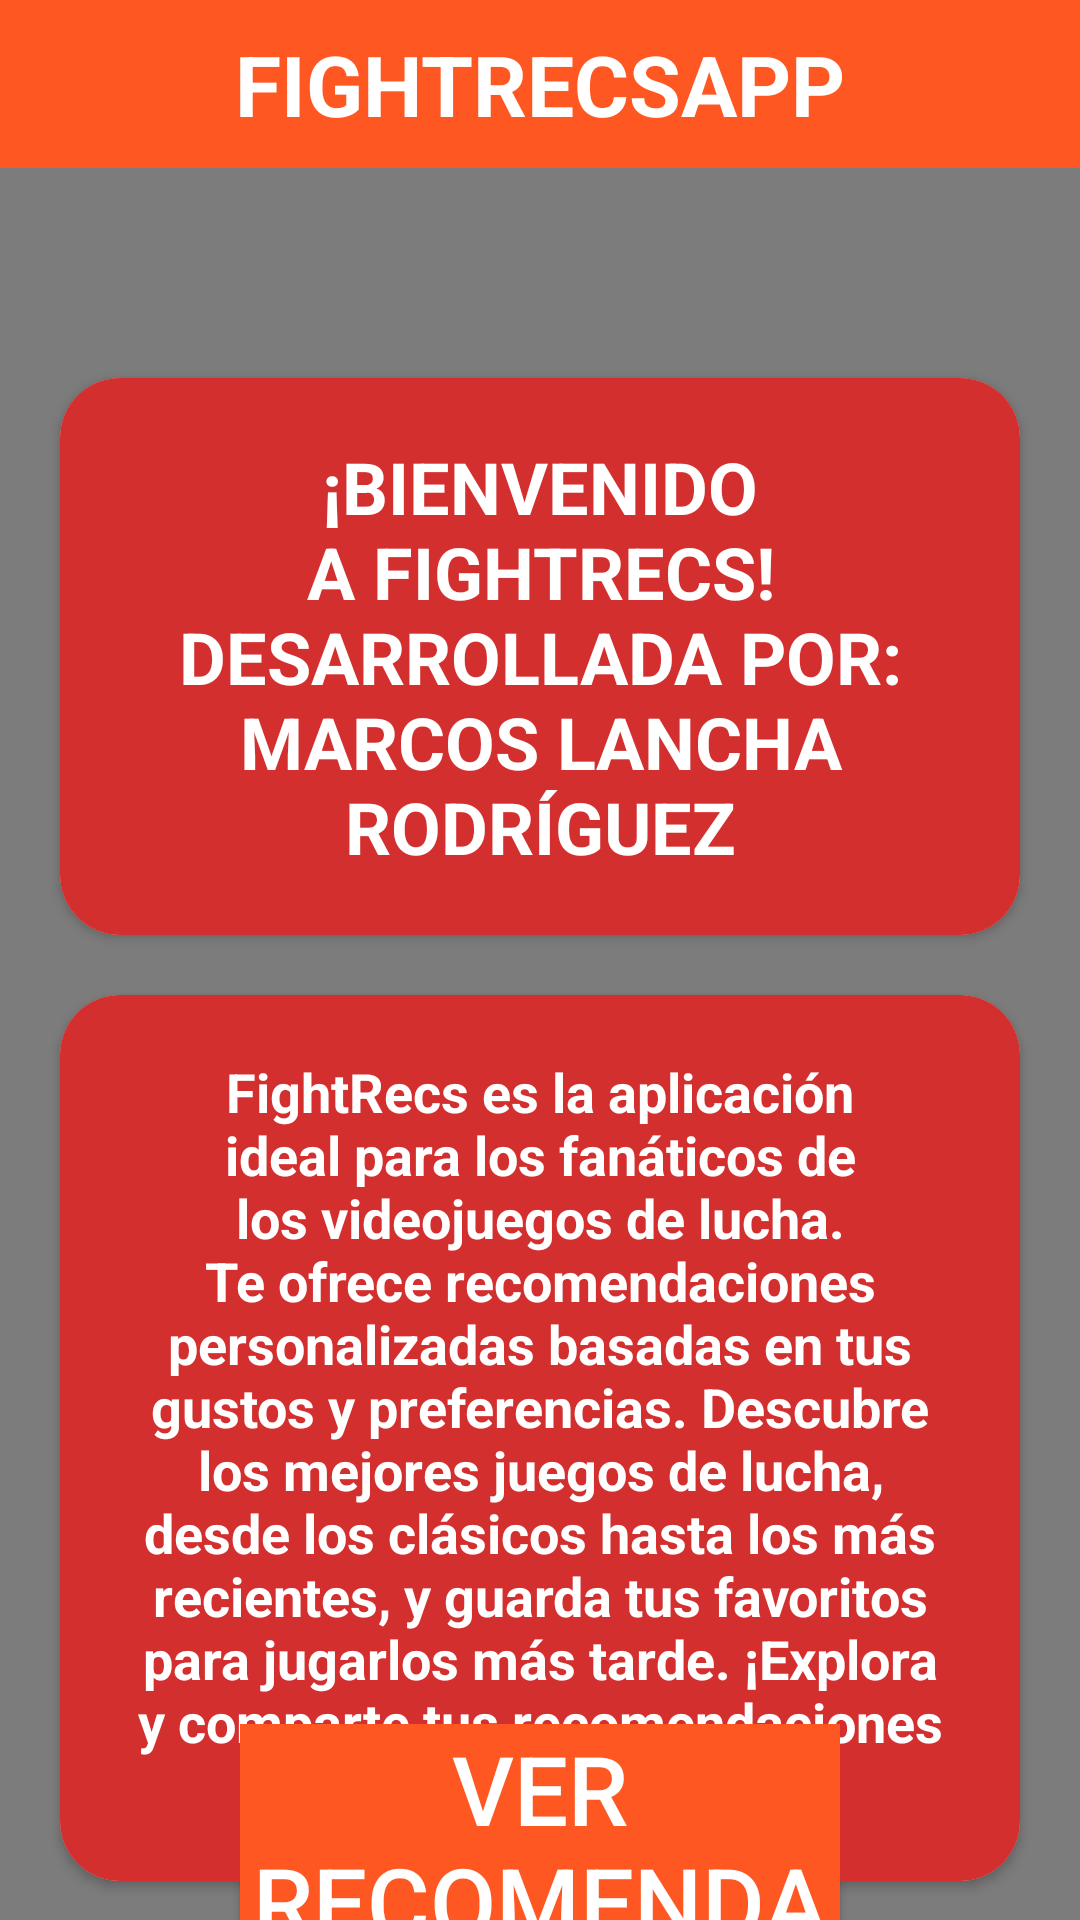

Reconstruct the res/layout file that produces this screen, plus the resources it refers to.
<!-- AndroidManifest.xml: application theme Theme.FightRecsApp -->
<!-- res/layout/activity_primera_pantalla.xml -->
<?xml version="1.0" encoding="utf-8"?>
<androidx.constraintlayout.widget.ConstraintLayout xmlns:android="http://schemas.android.com/apk/res/android"
    xmlns:app="http://schemas.android.com/apk/res-auto"
    xmlns:tools="http://schemas.android.com/tools"
    android:id="@+id/main"
    android:layout_width="match_parent"
    android:layout_height="match_parent"
    android:orientation="vertical"
    tools:context=".PrimeraPantalla">

    <ImageView
        android:layout_width="match_parent"
        android:layout_height="match_parent"
        android:src="@drawable/dbfz_background3"
        android:scaleType="centerCrop">

    </ImageView>

    <View
        android:layout_width="match_parent"
        android:layout_height="match_parent"
        android:background="@color/semi_transparente" />

    <Toolbar
        android:id="@+id/tb"
        android:layout_width="match_parent"
        android:layout_height="0dp"
        android:background="@color/naranja_brillante"
        app:layout_constraintEnd_toEndOf="parent"
        app:layout_constraintStart_toStartOf="parent"
        app:layout_constraintTop_toTopOf="parent">

        <LinearLayout
            android:layout_width="wrap_content"
            android:layout_height="wrap_content"
            android:layout_gravity="center">

            <TextView
                android:layout_width="wrap_content"
                android:layout_height="wrap_content"
                android:text="@string/app_name"
                android:textAlignment="center"
                android:textAllCaps="true"
                android:textColor="@color/white"
                android:textSize="28sp"
                android:textStyle="bold">

            </TextView>

        </LinearLayout>

    </Toolbar>

    <androidx.cardview.widget.CardView
        android:id="@+id/cv1"
        android:layout_width="match_parent"
        android:layout_height="wrap_content"
        android:layout_marginHorizontal="20dp"
        android:layout_marginVertical="70dp"
        android:background="@color/rojo_oscuro"
        app:cardCornerRadius="20dp"
        app:layout_constraintEnd_toEndOf="parent"
        app:layout_constraintStart_toStartOf="parent"
        app:layout_constraintTop_toBottomOf="@+id/tb">

        <LinearLayout
            android:layout_width="match_parent"
            android:layout_height="wrap_content"
            android:background="@color/rojo_oscuro">

            <TextView
                android:layout_width="match_parent"
                android:layout_height="wrap_content"
                android:layout_margin="20dp"
                android:gravity="center"
                android:text="@string/bienvenida"
                android:textAlignment="center"
                android:textAllCaps="true"
                android:textColor="@color/white"
                android:textSize="24sp"
                android:textStyle="bold"></TextView>
        </LinearLayout>

    </androidx.cardview.widget.CardView>

    <androidx.cardview.widget.CardView
        android:id="@+id/cv2"
        android:layout_width="match_parent"
        android:layout_height="wrap_content"
        android:layout_margin="20dp"
        android:background="@color/rojo_oscuro"
        app:cardCornerRadius="20dp"
        app:layout_constraintEnd_toEndOf="parent"
        app:layout_constraintStart_toStartOf="parent"
        app:layout_constraintTop_toBottomOf="@+id/cv1">

        <LinearLayout
            android:layout_width="match_parent"
            android:layout_height="wrap_content"
            android:background="@color/rojo_oscuro">

            <TextView
                android:layout_width="match_parent"
                android:layout_height="wrap_content"
                android:layout_margin="20dp"
                android:gravity="center"
                android:text="@string/explicacion"
                android:textAlignment="center"
                android:textColor="@color/white"
                android:textSize="18sp"
                android:textStyle="bold"></TextView>
        </LinearLayout>

    </androidx.cardview.widget.CardView>

    <Button
        android:id="@+id/btnGo"
        android:layout_width="200dp"
        android:layout_height="wrap_content"
        android:layout_marginHorizontal="80dp"
        android:background="@color/naranja_brillante"
        android:gravity="center"
        android:text="@string/btn1"
        android:textAlignment="center"
        android:textColor="@color/white"
        android:textSize="32sp"
        app:layout_constraintBottom_toBottomOf="parent"
        app:layout_constraintEnd_toEndOf="parent"
        app:layout_constraintStart_toStartOf="parent"
        app:layout_constraintTop_toBottomOf="@+id/cv2">

    </Button>

</androidx.constraintlayout.widget.ConstraintLayout>
<!-- resources referenced by this layout -->
<resources>
  <color name="naranja_brillante">#FF5722</color>
  <color name="rojo_oscuro">#D32F2F</color>
  <color name="semi_transparente">#80000000</color>
  <color name="white">#FFFFFFFF</color>
  <string name="app_name">FightRecsApp</string>
  <string name="bienvenida">¡Bienvenido a FightRecs! Desarrollada por: Marcos Lancha Rodríguez</string>
  <string name="btn1">Ver Recomendaciones</string>
  <string name="explicacion">FightRecs es la aplicación ideal para los fanáticos de los videojuegos de lucha. Te ofrece recomendaciones personalizadas basadas en tus gustos y preferencias. Descubre los mejores juegos de lucha, desde los clásicos hasta los más recientes, y guarda tus favoritos para jugarlos más tarde. ¡Explora y comparte tus recomendaciones con otros jugadores!</string>
  <style name="Theme.FightRecsApp" parent="Theme.AppCompat.Light.NoActionBar">
          
          <item name="colorPrimary">@color/purple_500</item>
          <item name="colorPrimaryDark">@color/purple_700</item>
          <item name="colorAccent">@color/teal_200</item>
      </style>
  <color name="purple_500">#FF6200EE</color>
  <color name="purple_700">#FF3700B3</color>
  <color name="teal_200">#FF03DAC5</color>
</resources>
